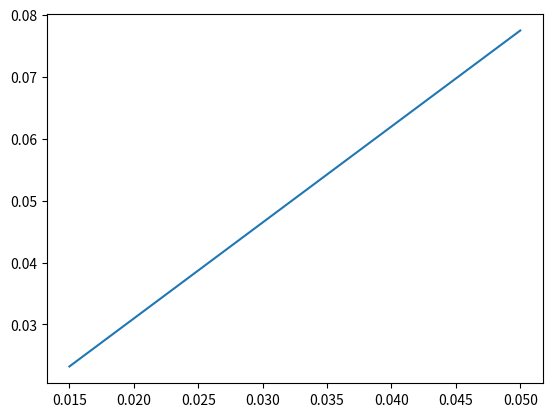

Write the Python code that produced this figure.
####################################
# Thermal Stress Test V2
# Solve for L_aluminum and L_invar
####################################
import numpy as np
import matplotlib.pyplot as plt
# Define parameters
# Strain of sample (percent)
strain_sample_percent = -0.6

# Calculate sample strain
# Convert strain percentage to strain
strain_sample = strain_sample_percent / 100

# Length of bar (m)
L_sample = 0.05
L_sample_array = np.linspace(0.015, 0.05,100)

# Cross-sectional area of bar (m^2)
A_sample = 4.84e-4
A_invar = 2.5e-3
A_aluminum = 1e-2

# Coefficient of thermal expansion (1/K)
alpha_sample = 1.2e-5
alpha_invar = 1.85e-6
alpha_aluminum = 2.28e-5

# Elastic Modulus (Pa)
E_sample = 130e9
E_invar = 142e9
E_aluminum = 69e9

# Temperature (K)
T_initial = 277.0
T_final = 77.0
dT = abs(T_final - T_initial)

# Calculate the total deformation of the sample using strain
dL_total_sample = strain_sample * L_sample
    
# Calculate the thermal deformation of the sample
dL_thermal_sample = - alpha_sample * L_sample * dT

# Calculate the mechanical deformation of the sample
dL_mech_sample = dL_total_sample - dL_thermal_sample
    
# Calculate the force using the mechanical deformation of the sample
# Mechanical deformation = FL/AE
F = dL_mech_sample * (A_sample * E_sample) / L_sample

# Compatability equations to solve for length of bars
# Deformation of Aluminum = Deformation of Sample + Deformaton of Invar
## 1. L_aluminum*(-F/(A_aluminum*E_aluminum)+(alpha_aluminum*dT)) = L_sample*(F/(A_sample*E_sample)+(alpha_sample*dT)) + L_invar*(F/(A_invar*E_invar)+(alpha_invar*dT))
# Length of Aluminum = Length of Sample + Length of Invar
## 2. L_aluminum = L_sample + L_invar --> L_invar = L_aluminum - L_sample
# Combining Eq. 1 and Eq. 2 to solve the system for L_aluminum:
L_aluminum = (A_aluminum * E_aluminum * (A_invar * alpha_invar * A_sample * dT * E_invar * E_sample - A_invar * alpha_sample * A_sample * dT * E_invar * E_sample + A_invar * E_invar * F - A_sample * E_sample * F) * L_sample) / (A_sample * E_sample * (-A_aluminum * A_invar * alpha_aluminum * dT * E_aluminum * E_invar + A_aluminum * A_invar * alpha_invar * dT * E_aluminum * E_invar - A_aluminum * E_aluminum * F - A_invar * E_invar * F))


#Behavior - 
L_aluminum_array = (A_aluminum * E_aluminum * (A_invar * alpha_invar * A_sample * dT * E_invar * E_sample - A_invar * alpha_sample * A_sample * dT * E_invar * E_sample + A_invar * E_invar * F - A_sample * E_sample * F) * L_sample_array) / (A_sample * E_sample * (-A_aluminum * A_invar * alpha_aluminum * dT * E_aluminum * E_invar + A_aluminum * A_invar * alpha_invar * dT * E_aluminum * E_invar - A_aluminum * E_aluminum * F - A_invar * E_invar * F))

L_aluminum2 = (L_sample*((dT*(alpha_sample-alpha_invar))+(F*((1/(A_sample*E_sample))-(1/(A_invar*E_invar))))))/((dT*(alpha_aluminum-alpha_invar))-(F*((1/(A_aluminum*E_aluminum))+(1/(A_invar*E_invar)))))

# [redacted]

M = A_aluminum*E_aluminum
N = A_invar*E_invar
O = A_sample*E_sample

L_aluminum3 = (L_sample*M*((F*(O-N))+(N*O*dT*(alpha_invar-alpha_sample))))/(O*((F*(M+N))+(M*N*dT*(alpha_invar-alpha_aluminum))))


plt.plot(L_sample_array,L_aluminum_array)


# Solve for L_invar by substituting L_aluminum into Eq. 2
L_invar = L_aluminum - L_sample

# Calculate thermal deformations for the other materials
# Thermal deformation = alpha * original length * change in temperature
dL_thermal_invar = - alpha_invar * L_invar * dT
dL_thermal_aluminum = - alpha_aluminum * L_aluminum * dT

# Calculate mechanical deformations for the other materials
# Mechanical deformation = force * original length / (cross-sectional area * Young's modulus)
# Note: The force on the aluminum is in the opposite direction
dL_mech_invar = F * L_invar / (A_invar * E_invar)
dL_mech_aluminum = - F * L_aluminum / (A_aluminum * E_aluminum)

# Calculate total deformations for the other materials by adding thermal and mechanical deformations
dL_total_invar = dL_thermal_invar + dL_mech_invar
dL_total_aluminum = dL_thermal_aluminum + dL_mech_aluminum

# Calculate strain for the other materials
# Strain = total deformation / original length * 100%
strain_invar_percent = (dL_total_invar / L_invar) * 100
strain_aluminum_percent = (dL_total_aluminum / L_aluminum) * 100

# Print results
print(f"Force: {F:.8f}")

print("\nThermal Deformation:")
print(f"Sample: {dL_thermal_sample:.8f}")
print(f"Aluminum: {dL_thermal_aluminum:.8f}")
print(f"Invar: {dL_thermal_invar:.8f}")

print("\nMechanical Deformation:")
print(f"Sample: {dL_mech_sample:.8f}")
print(f"Aluminum: {dL_mech_aluminum:.8f}")
print(f"Invar: {dL_mech_invar:.8f}")

print("\nTotal Deformation:")
print(f"Sample: {dL_total_sample:.8f}")
print(f"Aluminum: {dL_total_aluminum:.8f}")
print(f"Invar: {dL_total_invar:.8f}")

print("\nStrain:")
print(f"Sample: {strain_sample_percent:.8f}%")
print(f"Aluminum: {strain_aluminum_percent:.8f}%")
print(f"Invar: {strain_invar_percent:.8f}%")

print("\nError:")
print(f"L Error: {(L_aluminum) - (L_invar + L_sample):.8f}")
print(f"dL Error: {(dL_total_aluminum) - (dL_total_invar + dL_total_sample):.8f}")
